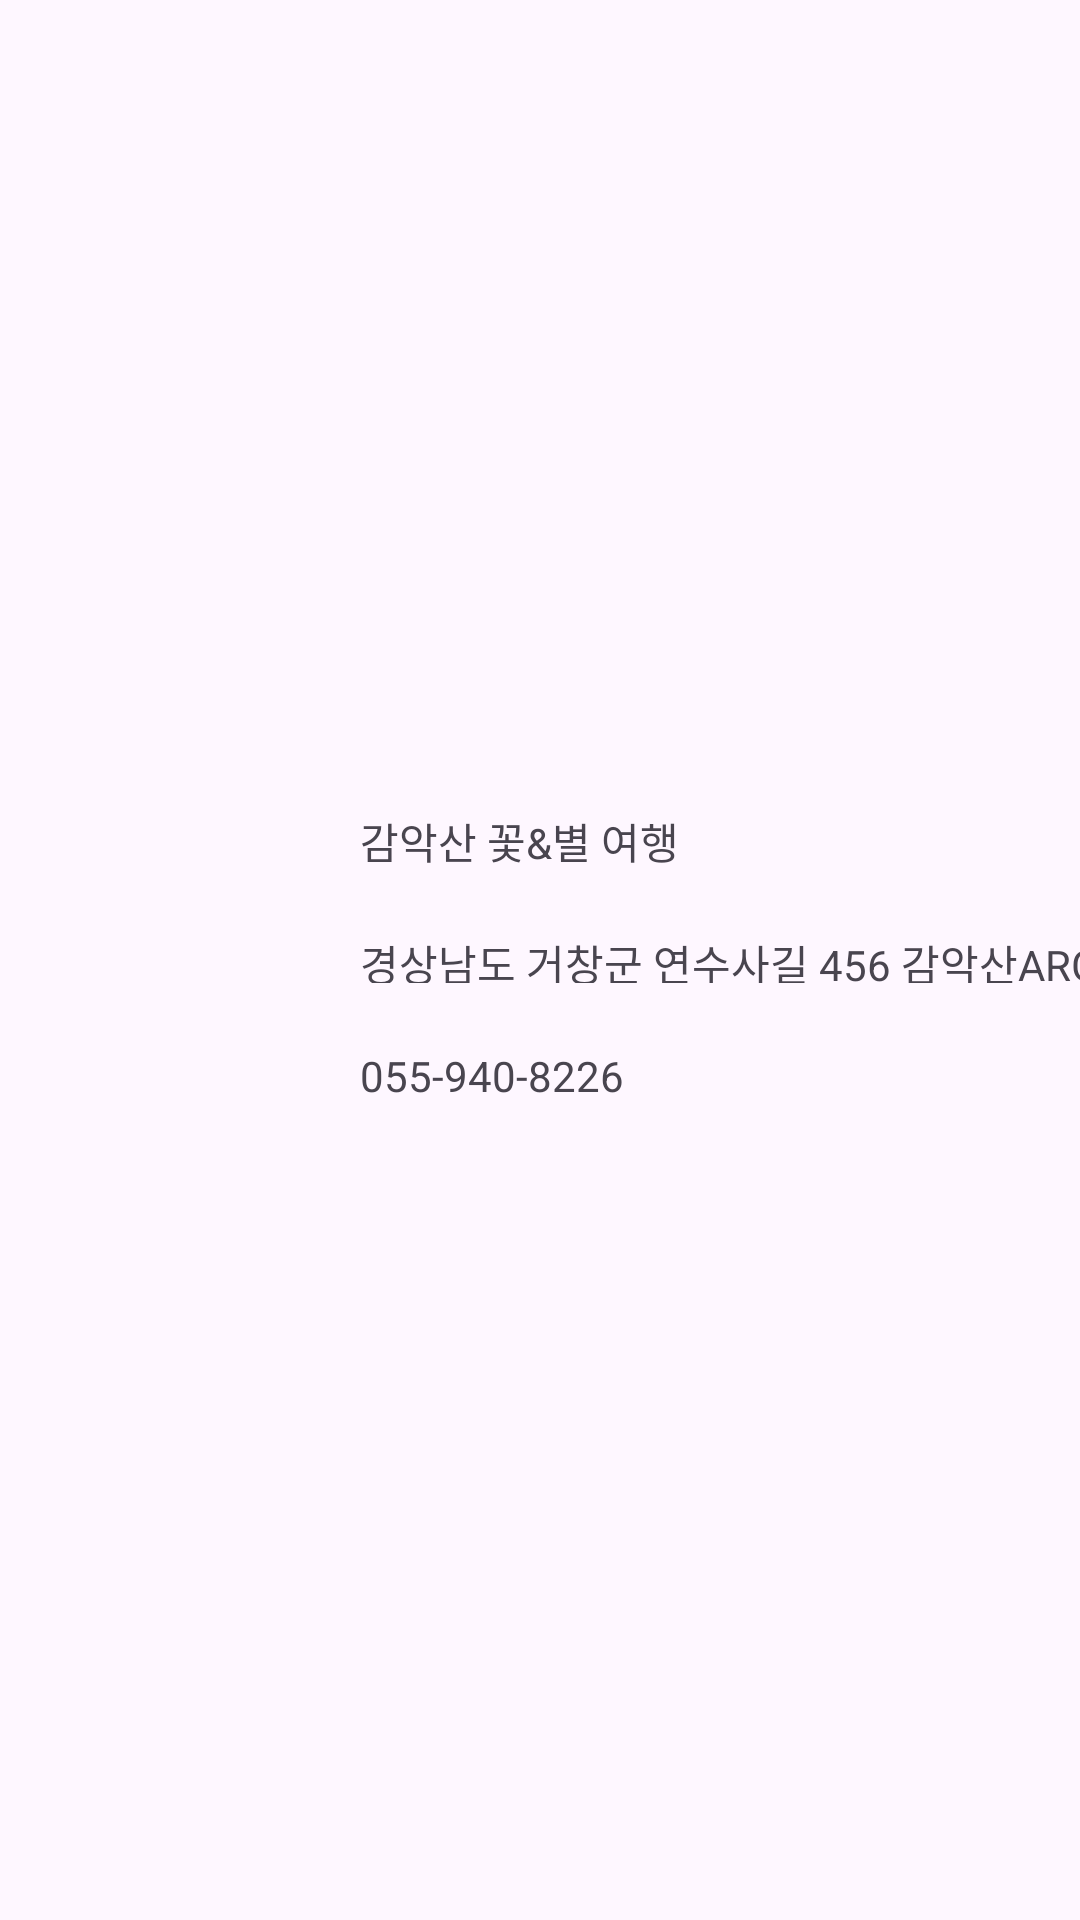

Android layout source for this screen:
<!-- AndroidManifest.xml: application theme Theme.RetrofitPractice1 -->
<!-- res/layout/listitem_festival.xml -->
<?xml version="1.0" encoding="utf-8"?>
<androidx.constraintlayout.widget.ConstraintLayout xmlns:android="http://schemas.android.com/apk/res/android"
    xmlns:app="http://schemas.android.com/apk/res-auto"
    xmlns:tools="http://schemas.android.com/tools"
    android:layout_width="match_parent"
    android:layout_height="wrap_content">


    <TextView
        android:id="@+id/titleTxt"
        android:layout_width="wrap_content"
        android:layout_height="wrap_content"
        android:layout_marginStart="10dp"
        android:text="감악산 꽃&amp;별 여행"
        app:layout_constraintStart_toEndOf="@+id/imageView"
        app:layout_constraintTop_toTopOf="@+id/imageView" />

    <TextView
        android:id="@+id/addrTxt"
        android:layout_width="304dp"
        android:layout_height="17dp"
        android:layout_marginTop="20dp"
        android:text="경상남도 거창군 연수사길 456 감악산ARGO-F 관측소"
        app:layout_constraintStart_toStartOf="@+id/titleTxt"
        app:layout_constraintTop_toBottomOf="@+id/titleTxt" />

    <ImageView
        android:id="@+id/imageView"
        android:layout_width="100dp"
        android:layout_height="100dp"
        android:layout_marginStart="10dp"
        android:layout_marginTop="20dp"
        android:layout_marginBottom="20dp"
        app:layout_constraintBottom_toBottomOf="parent"
        app:layout_constraintStart_toStartOf="parent"
        app:layout_constraintTop_toTopOf="parent" />

    <TextView
        android:id="@+id/phoneTxt"
        android:layout_width="wrap_content"
        android:layout_height="wrap_content"
        android:layout_marginTop="20dp"
        android:layout_marginBottom="1dp"
        android:text="055-940-8226"
        app:layout_constraintBottom_toBottomOf="@+id/imageView"
        app:layout_constraintStart_toStartOf="@+id/addrTxt"
        app:layout_constraintTop_toBottomOf="@+id/addrTxt" />

</androidx.constraintlayout.widget.ConstraintLayout>
<!-- resources referenced by this layout -->
<resources>
  <style name="Theme.RetrofitPractice1" parent="Base.Theme.RetrofitPractice1" />
  <style name="Base.Theme.RetrofitPractice1" parent="Theme.Material3.DayNight.NoActionBar">
          
          
      </style>
</resources>
